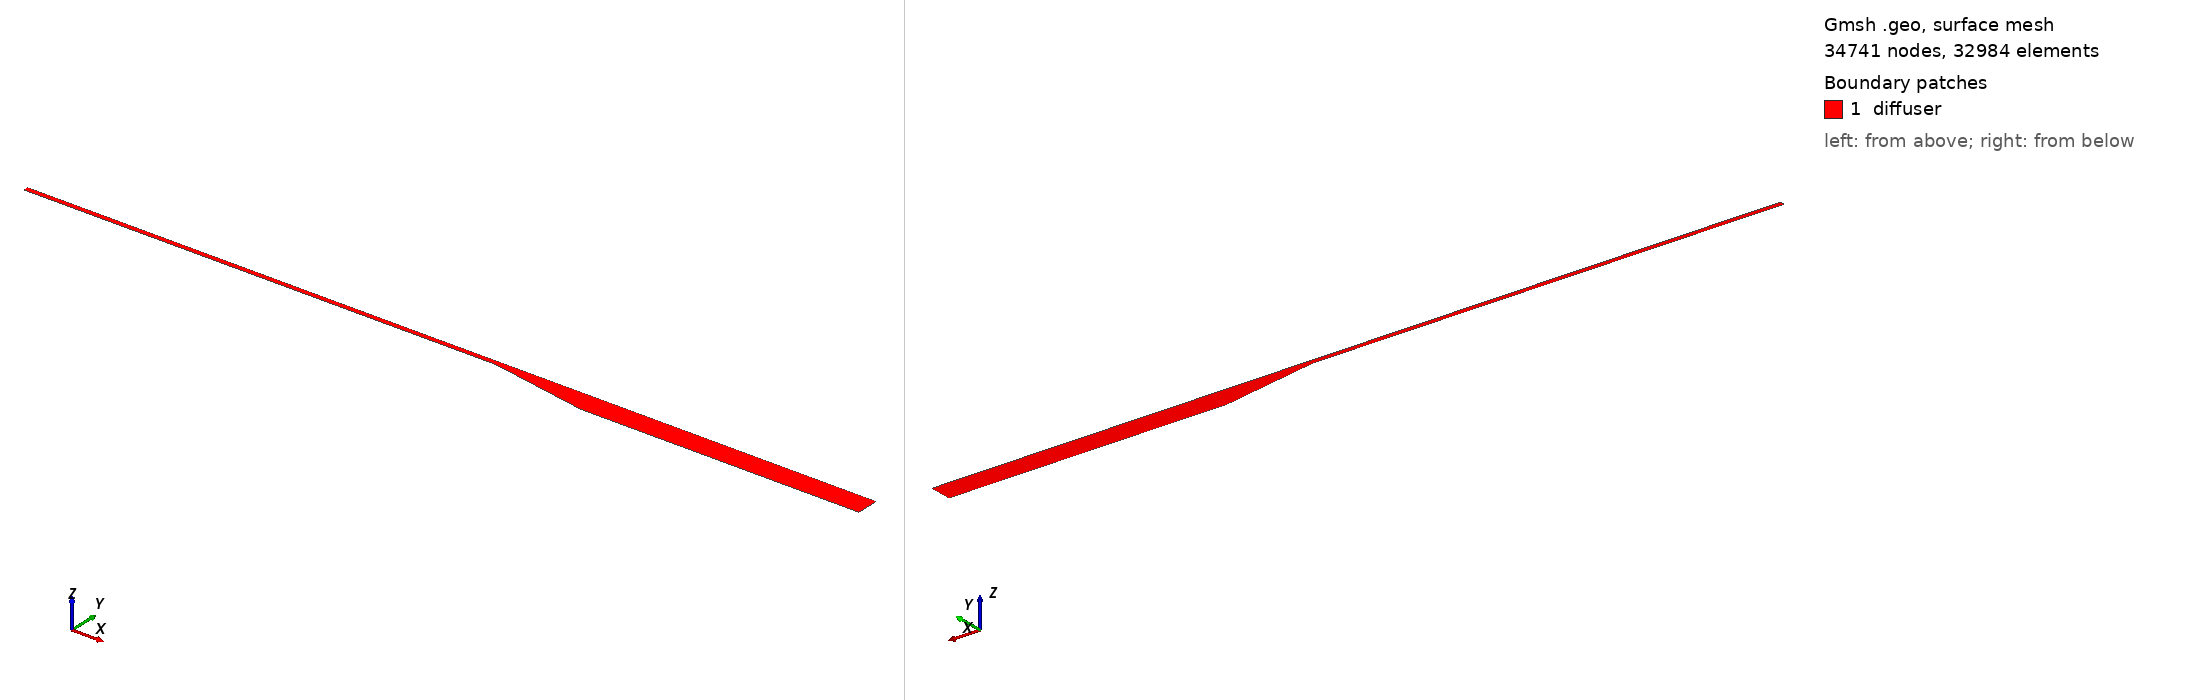

Gmsh geometry script, surface-meshed: 34741 nodes, 32984 surface elements. Boundary patches (legend numbers): 1 diffuser. Left view from above one corner, right view from below the opposite corner. Legend entries are the model's physical surfaces. The drawing asked Gmsh for element sizes between 1% and 20% of the model's largest extent; the script's own settings can give other sizes.

=== buice_verycoarse_radius.geo (drawn) ===
// Gmsh project created on Tue Nov 24 08:58:51 2020
h = 0.0705;
//+
//Point(1) = {0, 0+h, 0, 1.0};
//+
Point(2) = {-1.50, 0+h, 0, 1.0};
//+
Point(3) = {-1.50, -0.015+h, 0, 1.0};
//+
//Point(4) = {0, -0.015+h, 0, 1.0};
//+
Point(5) = {0.315, 0+h, 0, 1.0};
//+
Point(6) = {0.315,-0.0705+h, 0, 1.0};
//+
Point(7) = {1.2, 0+h, 0, 1.0};
//+
Point(8) = {1.2, -0.0705+h, 0, 1.0};
//+
Point(9) = {0.01198, 0.05338, -0, 1.0};
//+
Point(10) = {-0.01275, 0.0555, 0, 1.0};
//+
Point(11) = {-0.01275, -0.09, 0, 1.0};
//+
Point(12) = {0.01198, h, -0, 1.0};
//+
Point(13) = {-0.01275, h, -0, 1.0};

//+
Line(1) = {2, 3};
//+
Line(2) = {2, 13};
//+
Line(3) = {13, 10};
//+
Line(4) = {10, 3};
//+
Line(5) = {13, 12};
//+
Line(6) = {12, 9};
//+
//Line(7) = {10,9};
Circle(7) = {10,11,9};
//+
Line(8) = {12, 5};
//+
Line(9) = {5, 6};
//+
Line(10) = {6, 9};
//+
Line(11) = {5,7};
//+
Line(12) = {7,8};
//+
Line(13) = {8,6};

//+
Curve Loop(1) = {8, 9, 10, -6};
//+
Plane Surface(1) = {1};
//+
Curve Loop(2) = {5, 6, -7, -3};
//+
Plane Surface(2) = {2};
//+
Curve Loop(3) = {2, 3, 4,-1};
//+
Plane Surface(3) = {3};
//+
Curve Loop(4) = {11,12,13,-9};
//+
Plane Surface(4) = {4};
//+
Transfinite Curve {2, -4} = 1000 Using Progression 0.9985;
Transfinite Curve {5, 7} = 40 Using Progression 1;
Transfinite Curve {8, 10} = 400 Using Progression 1.0;
Transfinite Curve {11, -13} = 300 Using Progression 1.007;
//+
Transfinite Curve {1, 3} = 20 Using Bump 0.45;
Transfinite Curve {3, 6} = 20 Using Bump 0.45;
Transfinite Curve {6, 9} = 20 Using Bump 0.45;
Transfinite Curve {12} = 20 Using Bump 0.45;
//+
Transfinite Surface {3};
//+
Transfinite Surface {2};
//+
Transfinite Surface {1};
//+
Transfinite Surface {4};
//+
Recombine Surface {3, 2, 1, 4};
//+
Physical Curve("inlet") = {1};
//+
Physical Curve("outlet") = {12};
//+
Physical Curve("wall_top") = {2, 5, 8, 11};
//+
Physical Curve("wall_bottom") = {4, 7, 10, 13};
//+

//+
Physical Surface("diffuser") = {4, 1, 2, 3};
